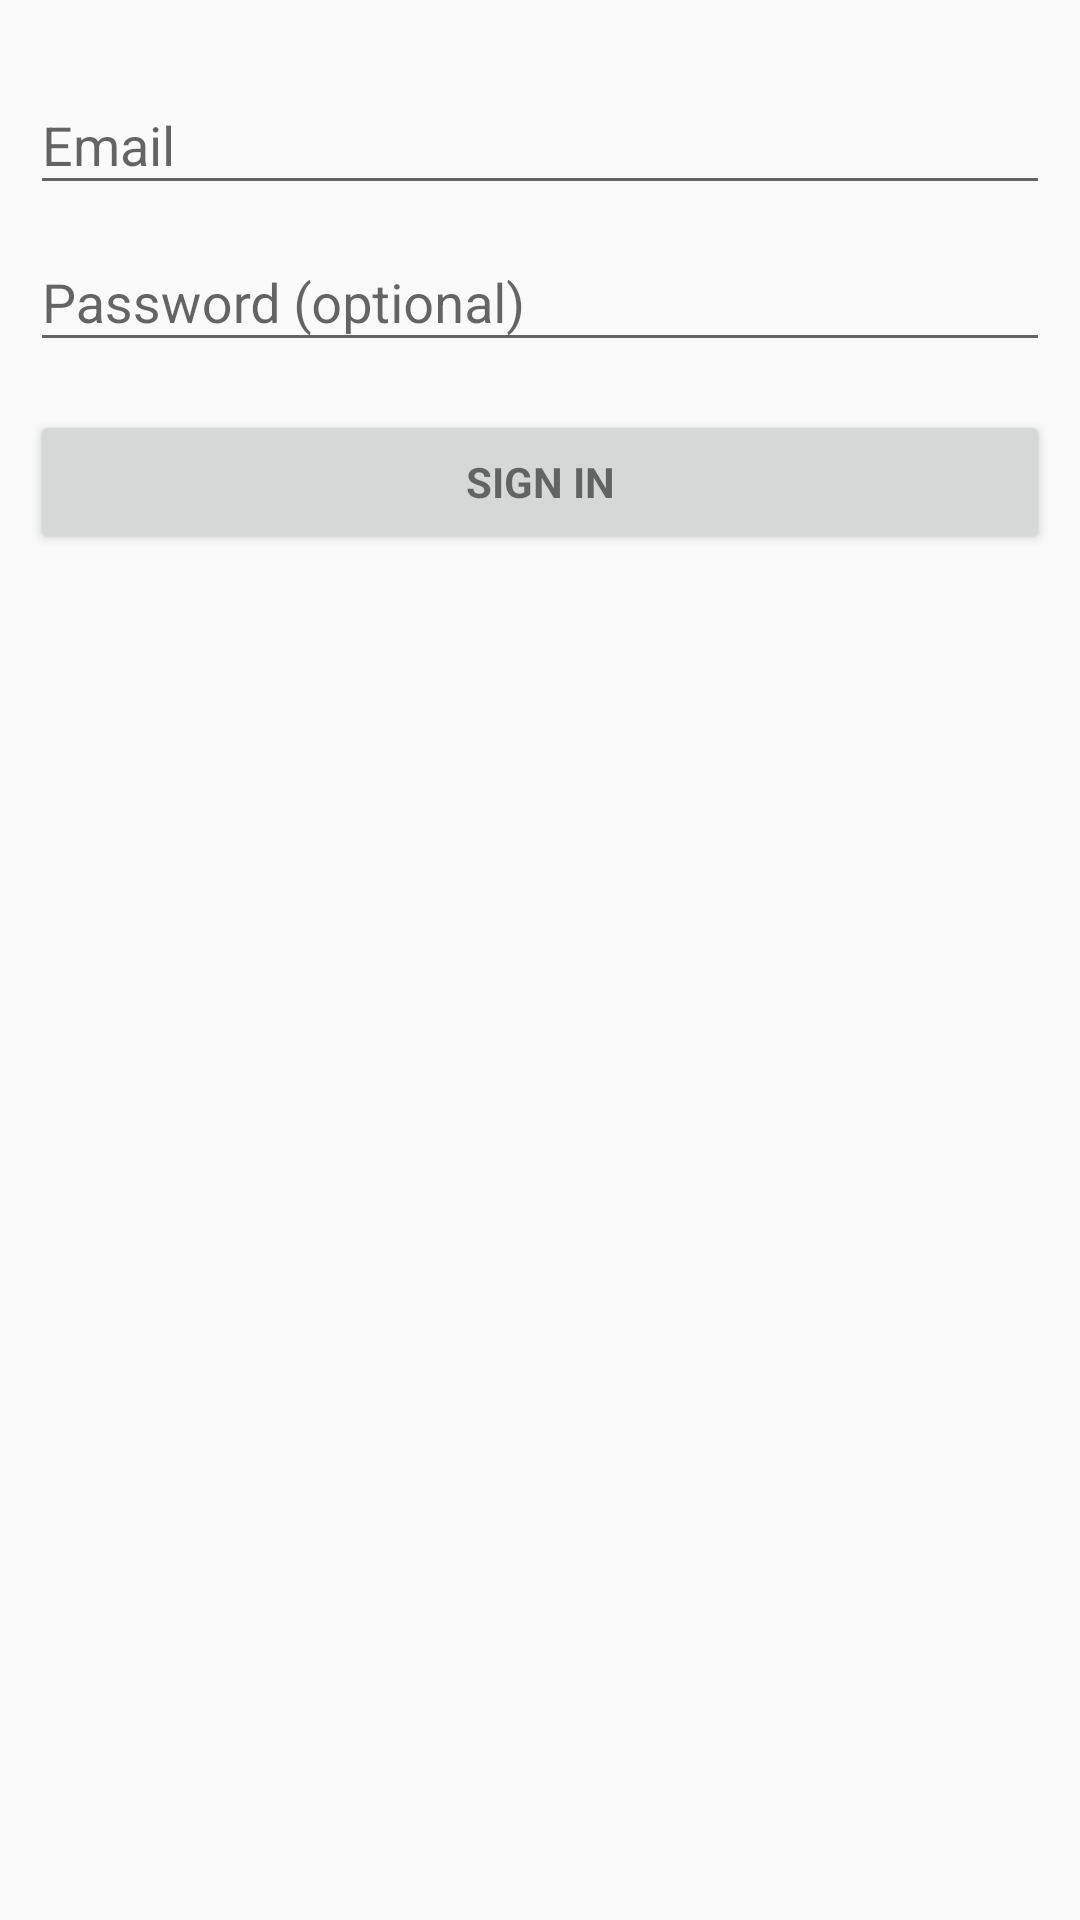

Reconstruct the res/layout file that produces this screen, plus the resources it refers to.
<!-- AndroidManifest.xml: application theme Theme.AppCompat.Light -->
<!-- res/layout/activity_login.xml -->
<?xml version="1.0" encoding="utf-8"?>
<LinearLayout
        xmlns:android="http://schemas.android.com/apk/res/android"
        android:layout_width="match_parent"
        android:layout_height="match_parent"
        android:gravity="center_horizontal"
        android:orientation="vertical"
        android:paddingBottom="@dimen/activity_vertical_margin"
        android:paddingLeft="@dimen/activity_horizontal_margin"
        android:paddingRight="@dimen/activity_horizontal_margin"
        android:paddingTop="@dimen/activity_vertical_margin"
>

    
    <ProgressBar
            android:id="@+id/login_progress"
            style="?android:attr/progressBarStyleLarge"
            android:layout_width="wrap_content"
            android:layout_height="wrap_content"
            android:layout_marginBottom="8dp"
            android:visibility="gone"/>

    <ScrollView
            android:id="@+id/login_form"
            android:layout_width="match_parent"
            android:layout_height="wrap_content">

        <LinearLayout
                android:id="@+id/email_login_form"
                android:layout_width="match_parent"
                android:layout_height="wrap_content"
                android:orientation="vertical">

            <android.support.design.widget.TextInputLayout
                    android:layout_width="match_parent"
                    android:layout_height="wrap_content">

                <AutoCompleteTextView
                        android:id="@+id/email"
                        android:layout_width="match_parent"
                        android:layout_height="wrap_content"
                        android:hint="@string/prompt_email"
                        android:inputType="textEmailAddress"
                        android:maxLines="1"
                        android:singleLine="true"/>

            </android.support.design.widget.TextInputLayout>

            <android.support.design.widget.TextInputLayout
                    android:layout_width="match_parent"
                    android:layout_height="wrap_content">

                <EditText
                        android:id="@+id/password"
                        android:layout_width="match_parent"
                        android:layout_height="wrap_content"
                        android:hint="@string/prompt_password"
                        android:imeActionId="@+id/login"
                        android:imeActionLabel="@string/action_sign_in_short"
                        android:imeOptions="actionUnspecified"
                        android:inputType="textPassword"
                        android:maxLines="1"
                        android:singleLine="true"/>

            </android.support.design.widget.TextInputLayout>

            <Button
                    android:id="@+id/email_sign_in_button"
                    style="?android:textAppearanceSmall"
                    android:layout_width="match_parent"
                    android:layout_height="wrap_content"
                    android:layout_marginTop="16dp"
                    android:text="@string/action_sign_in"
                    android:textStyle="bold"/>

        </LinearLayout>
    </ScrollView>
    <ListView android:layout_width="match_parent"
              android:layout_height="match_parent"
              android:id="@+id/lvContent"/>

</LinearLayout>
<!-- resources referenced by this layout -->
<resources>
  <dimen name="activity_horizontal_margin">10dp</dimen>
  <dimen name="activity_vertical_margin">16dp</dimen>
  <string name="action_sign_in">Sign in</string>
  <string name="action_sign_in_short">Sign in</string>
  <string name="prompt_email">Email</string>
  <string name="prompt_password">Password (optional)</string>
</resources>
